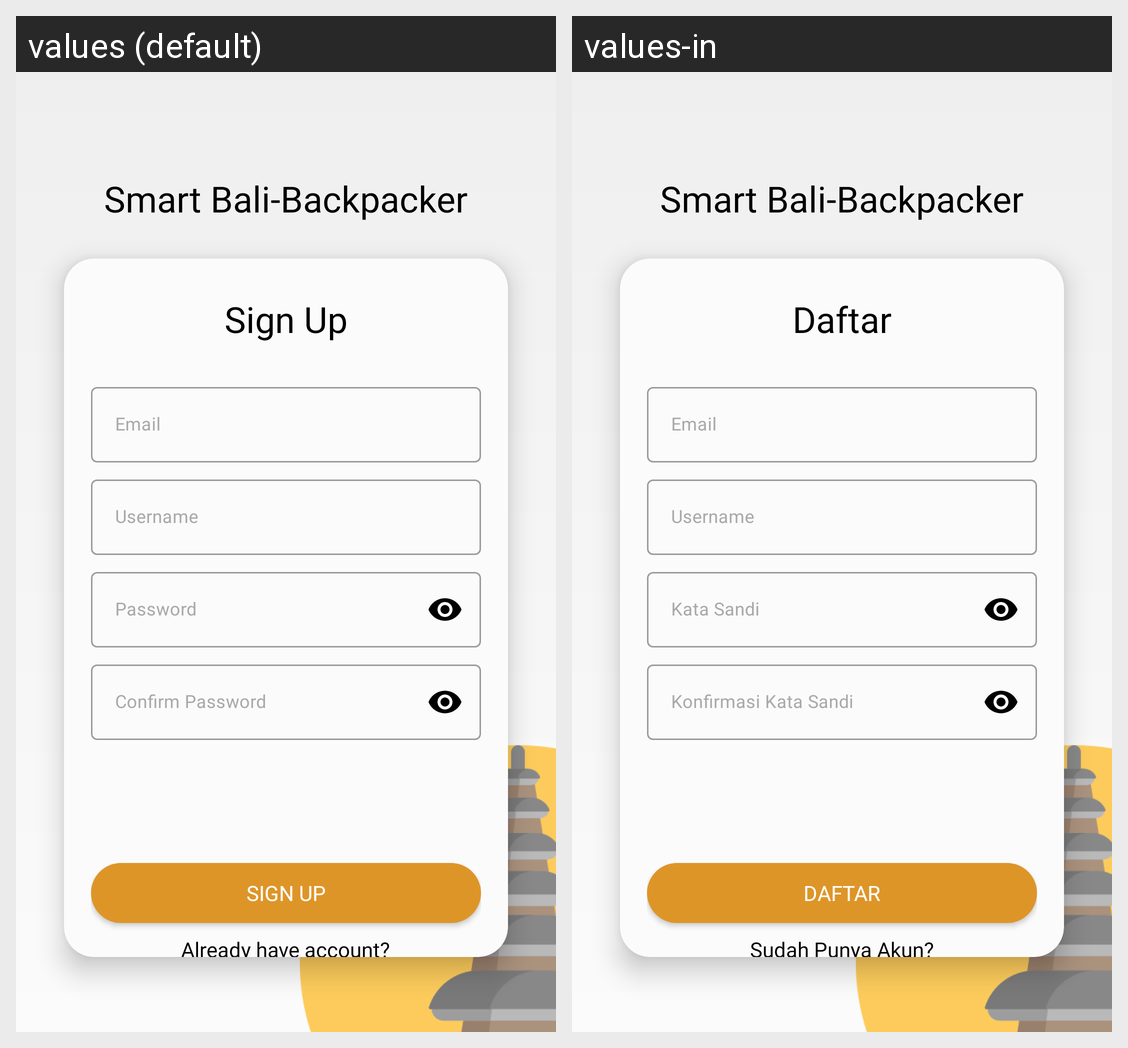

Strings drawn on this Android screen and how each of the app's shown locales translates them:
Android screen res/layout/activity_sign_up.xml rendered under 2 locales, left to right: values (default), values-in. Device: Nexus 5 (rendered at 1080×1920; each locale shown at half size, 540×960, under a caption strip naming it); theme Theme.SmartBaliBackpaker.
Strings drawn on this screen, with the default value and each locale's value (text and hints the layout hard-codes, and strings that could not be matched under every locale, appear in the picture but are not listed):

smart_bali_backpacker
  values: Smart Bali-Backpacker
  values-in: Smart Bali-Backpacker

sign_up
  values: Sign Up
  values-in: Daftar

email
  values: Email
  values-in: Email

username
  values: Username
  values-in: Username

password
  values: Password
  values-in: Kata Sandi

confirm_password
  values: Confirm Password
  values-in: Konfirmasi Kata Sandi

already_have_account
  values: Already have account?
  values-in: Sudah Punya Akun?
